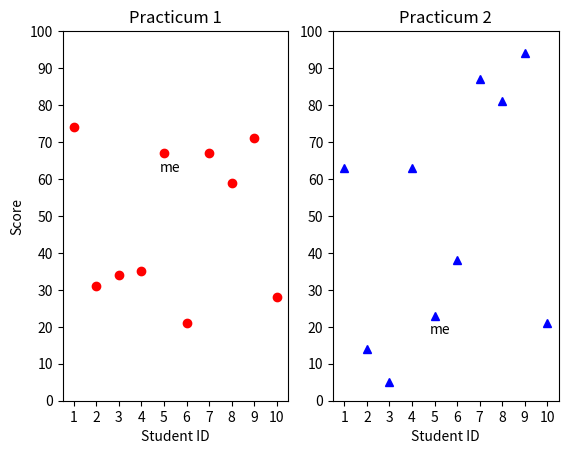

Write the Python code that produced this figure.
##programmer: taylor powell
##student grades(?)


##imports
import matplotlib.pyplot as plt
import numpy as np

##function to make the subplot
def subplot(plot, title, align):
    ##name the whole thing
    plt.figure("CSCI 127")
    ##make the ids 1-10
    ids = np.arange(1, 11)
    ##make the scores random 1-100
    scores = np.random.randint(0, 101, 10)

    ##use the given info to place the plot
    plt.subplot(1, 2, plot)

    ##label the x axis
    plt.xlabel("Student ID")

    ##set the axis values, then the xticks with the ids, and the yticks with the rande
    plt.axis([0.5, 10.5, 0, 100])
    plt.xticks(ids)
    plt.yticks(np.arange(0, 101, 10))

    ##set the title to the inserted title
    plt.title(title)
    ##make the graph
    plt.plot(ids, scores, align)
    ##make the 5th score me
    plt.text(5 - 0.2, scores[5-1] - 5, "me")


##call it in he
def main():
    ##plot 1
    subplot(1, "Practicum 1", "ro")
    ##only way to get the y label to work was here i guess?
    plt.ylabel("Score")
    ##plot 2
    subplot(2, "Practicum 2", "b^")
    ##show em
    plt.show()



main()
